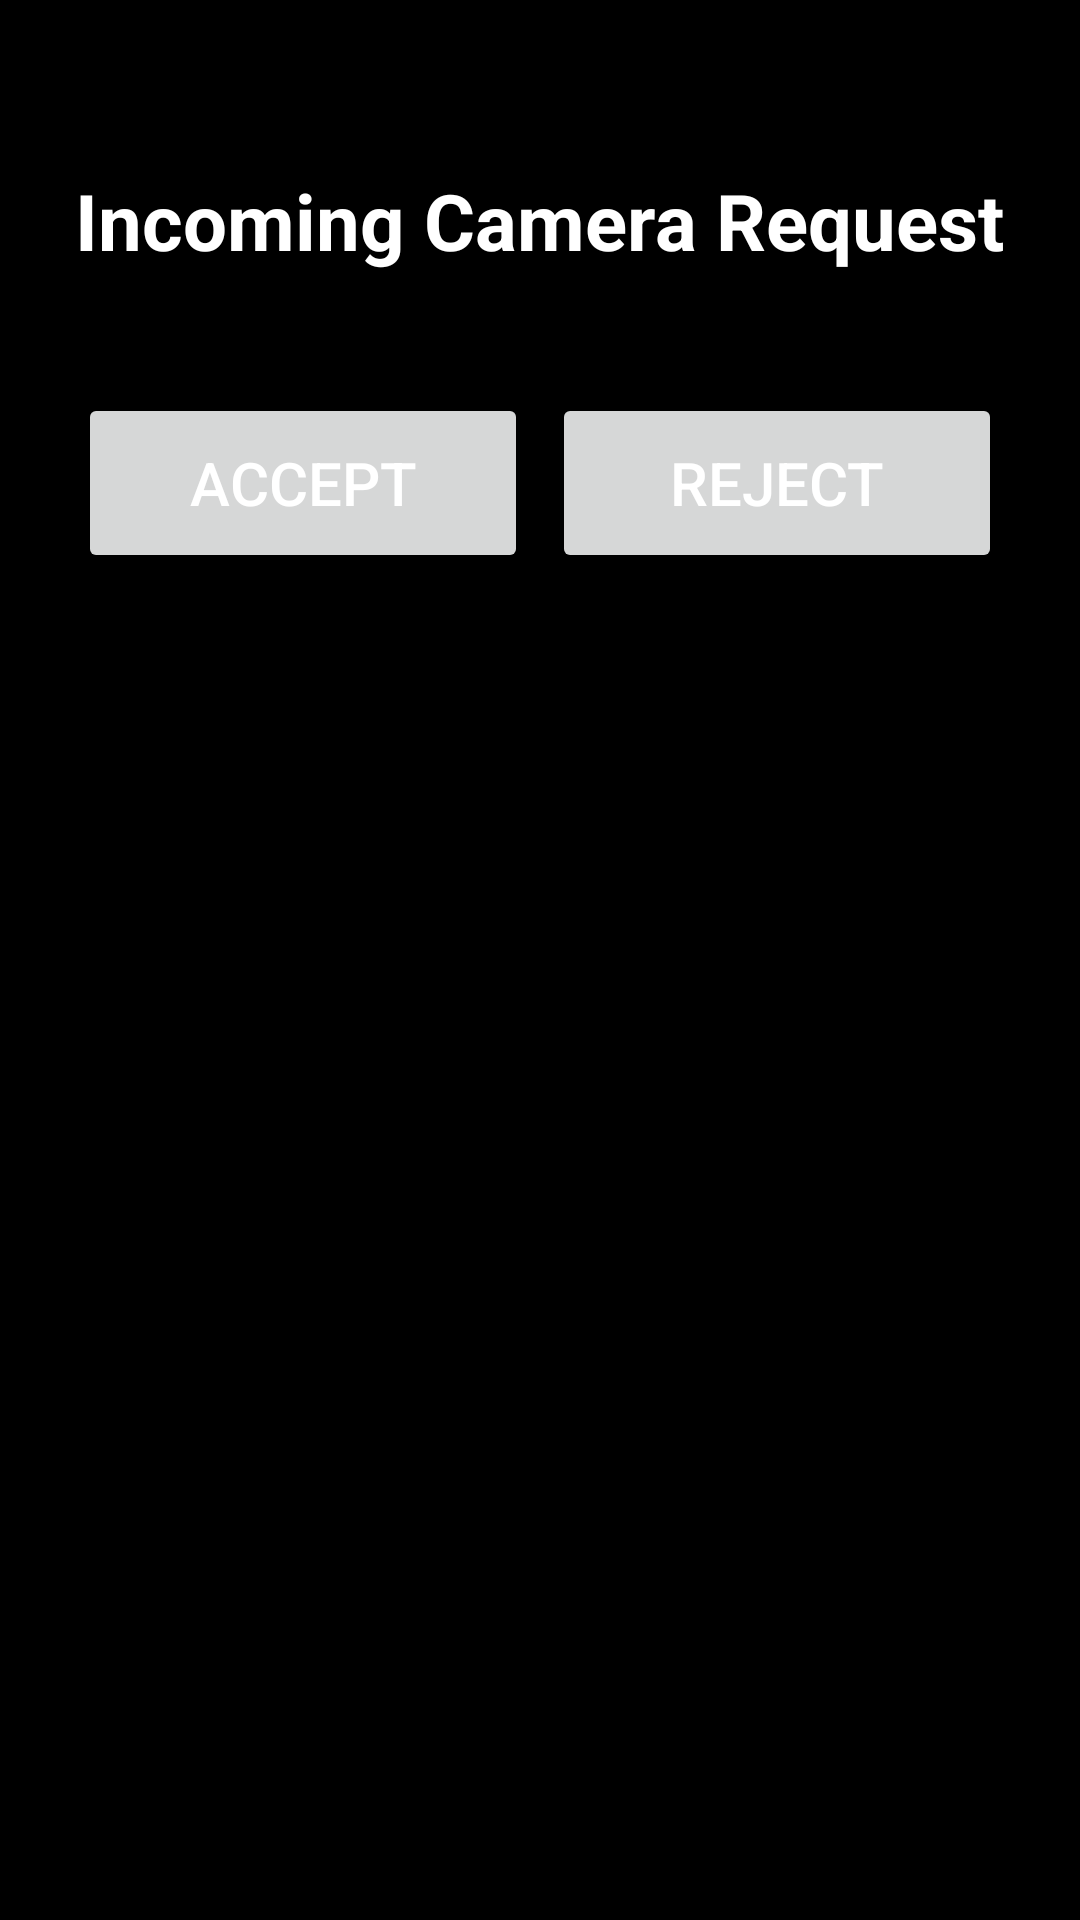

Layout XML and referenced resources for this Android screen:
<!-- AndroidManifest.xml: application theme Theme.EyesConnect -->
<!-- res/layout/activity_incoming_call.xml -->
<?xml version="1.0" encoding="utf-8"?>
<RelativeLayout xmlns:android="http://schemas.android.com/apk/res/android"
    xmlns:tools="http://schemas.android.com/tools"
    android:layout_width="match_parent"
    android:layout_height="match_parent"
    android:background="@android:color/black"
    android:padding="16dp">

    
    <TextView
        android:id="@+id/incoming_call_text"
        android:layout_width="wrap_content"
        android:layout_height="wrap_content"
        android:layout_centerHorizontal="true"
        android:layout_marginTop="40dp"
        android:text="Incoming Camera Request"
        android:textSize="26sp"
        android:textStyle="bold"
        android:textColor="@android:color/white"
        tools:ignore="HardcodedText" />

    

    
    <Button
        android:id="@+id/accept_call_button"
        android:layout_width="150dp"
        android:layout_height="60dp"
        android:layout_below="@id/incoming_call_text"
        android:layout_alignParentStart="true"
        android:layout_marginStart="10dp"
        android:layout_marginTop="40dp"
        android:layout_marginEnd="16dp"
        android:text="Accept"
        android:textColor="@android:color/white"
        android:textSize="20sp"
        tools:ignore="HardcodedText,TextContrastCheck" />

    <Button
        android:id="@+id/reject_call_button"
        android:layout_width="150dp"
        android:layout_height="60dp"
        android:layout_below="@id/incoming_call_text"
        android:layout_alignParentEnd="true"
        android:layout_marginTop="40dp"
        android:layout_marginEnd="10dp"
        android:text="Reject"
        android:textColor="@android:color/white"
        android:textSize="20sp"
        tools:ignore="HardcodedText" />
</RelativeLayout>
<!-- resources referenced by this layout -->
<resources>
  <style name="Theme.EyesConnect" parent="Base.Theme.EyesConnect" />
  <style name="Base.Theme.EyesConnect" parent="Theme.Material3.DayNight.NoActionBar">
          
          
      </style>
</resources>
